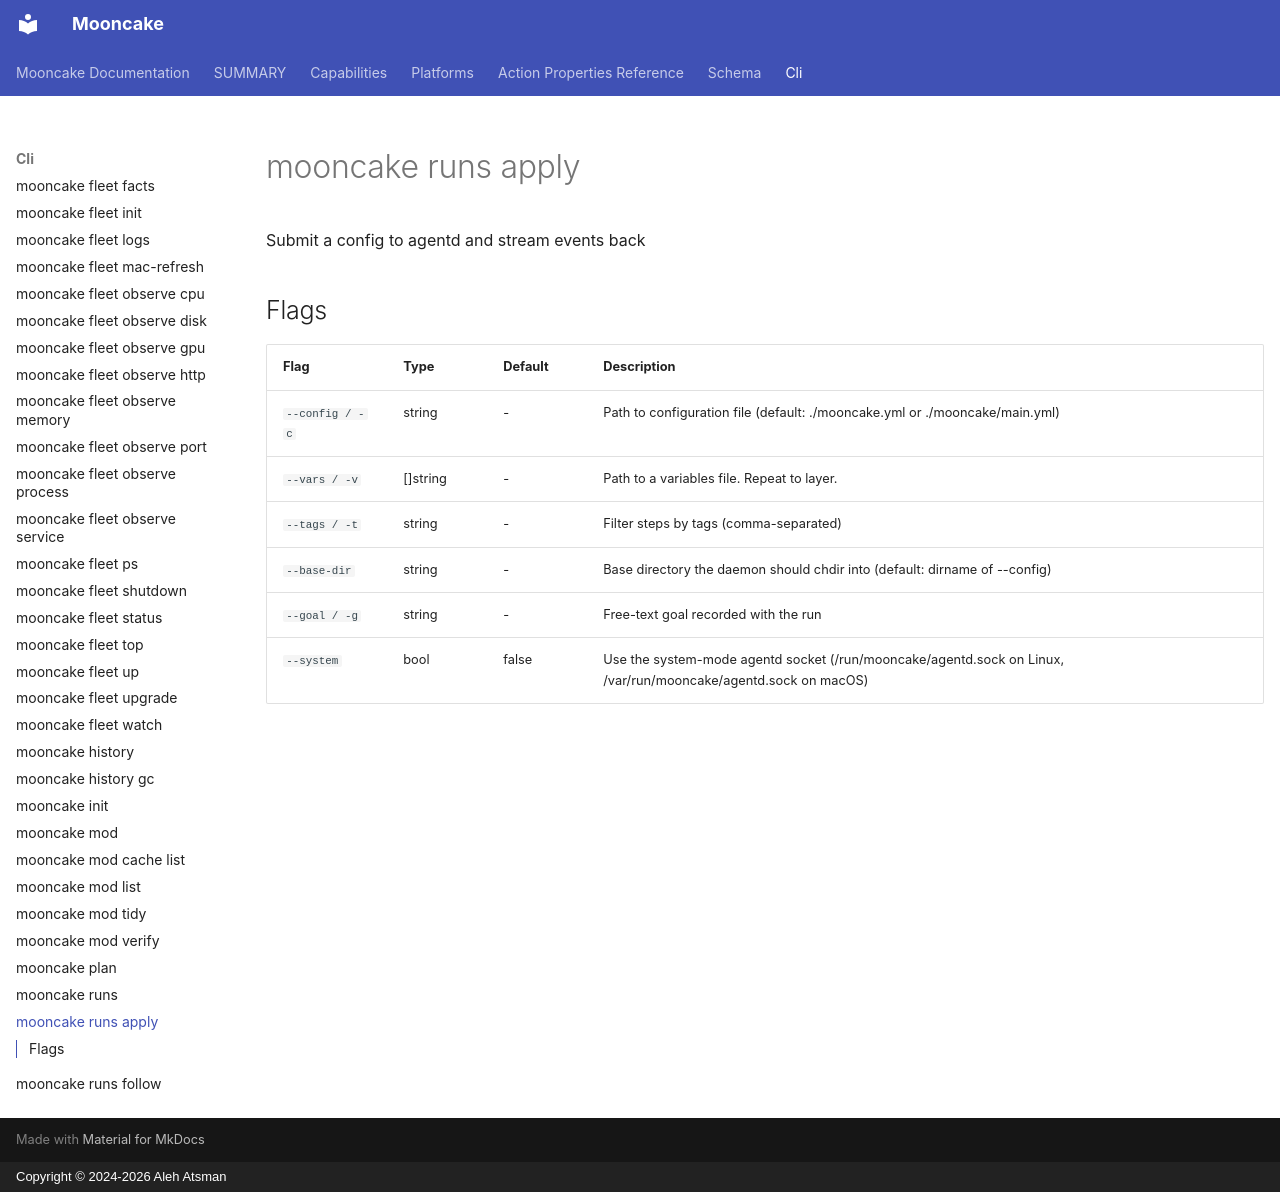

repository: alehatsman/mooncake · page: cli/runs_apply/index.html · generator: mkdocs · copyright: Copyright © 2024-2026 Aleh Atsman

---
type: command
name: mooncake runs apply
---

# mooncake runs apply

Submit a config to agentd and stream events back

## Flags

| Flag | Type | Default | Description |
|------|------|---------|-------------|
| `--config / -c` | string | - | Path to configuration file (default: ./mooncake.yml or ./mooncake/main.yml) |
| `--vars / -v` | []string | - | Path to a variables file. Repeat to layer. |
| `--tags / -t` | string | - | Filter steps by tags (comma-separated) |
| `--base-dir` | string | - | Base directory the daemon should chdir into (default: dirname of --config) |
| `--goal / -g` | string | - | Free-text goal recorded with the run |
| `--system` | bool | false | Use the system-mode agentd socket (/run/mooncake/agentd.sock on Linux, /var/run/mooncake/agentd.sock on macOS) |

<!-- Generated by mooncake docs generate; version dev -->
